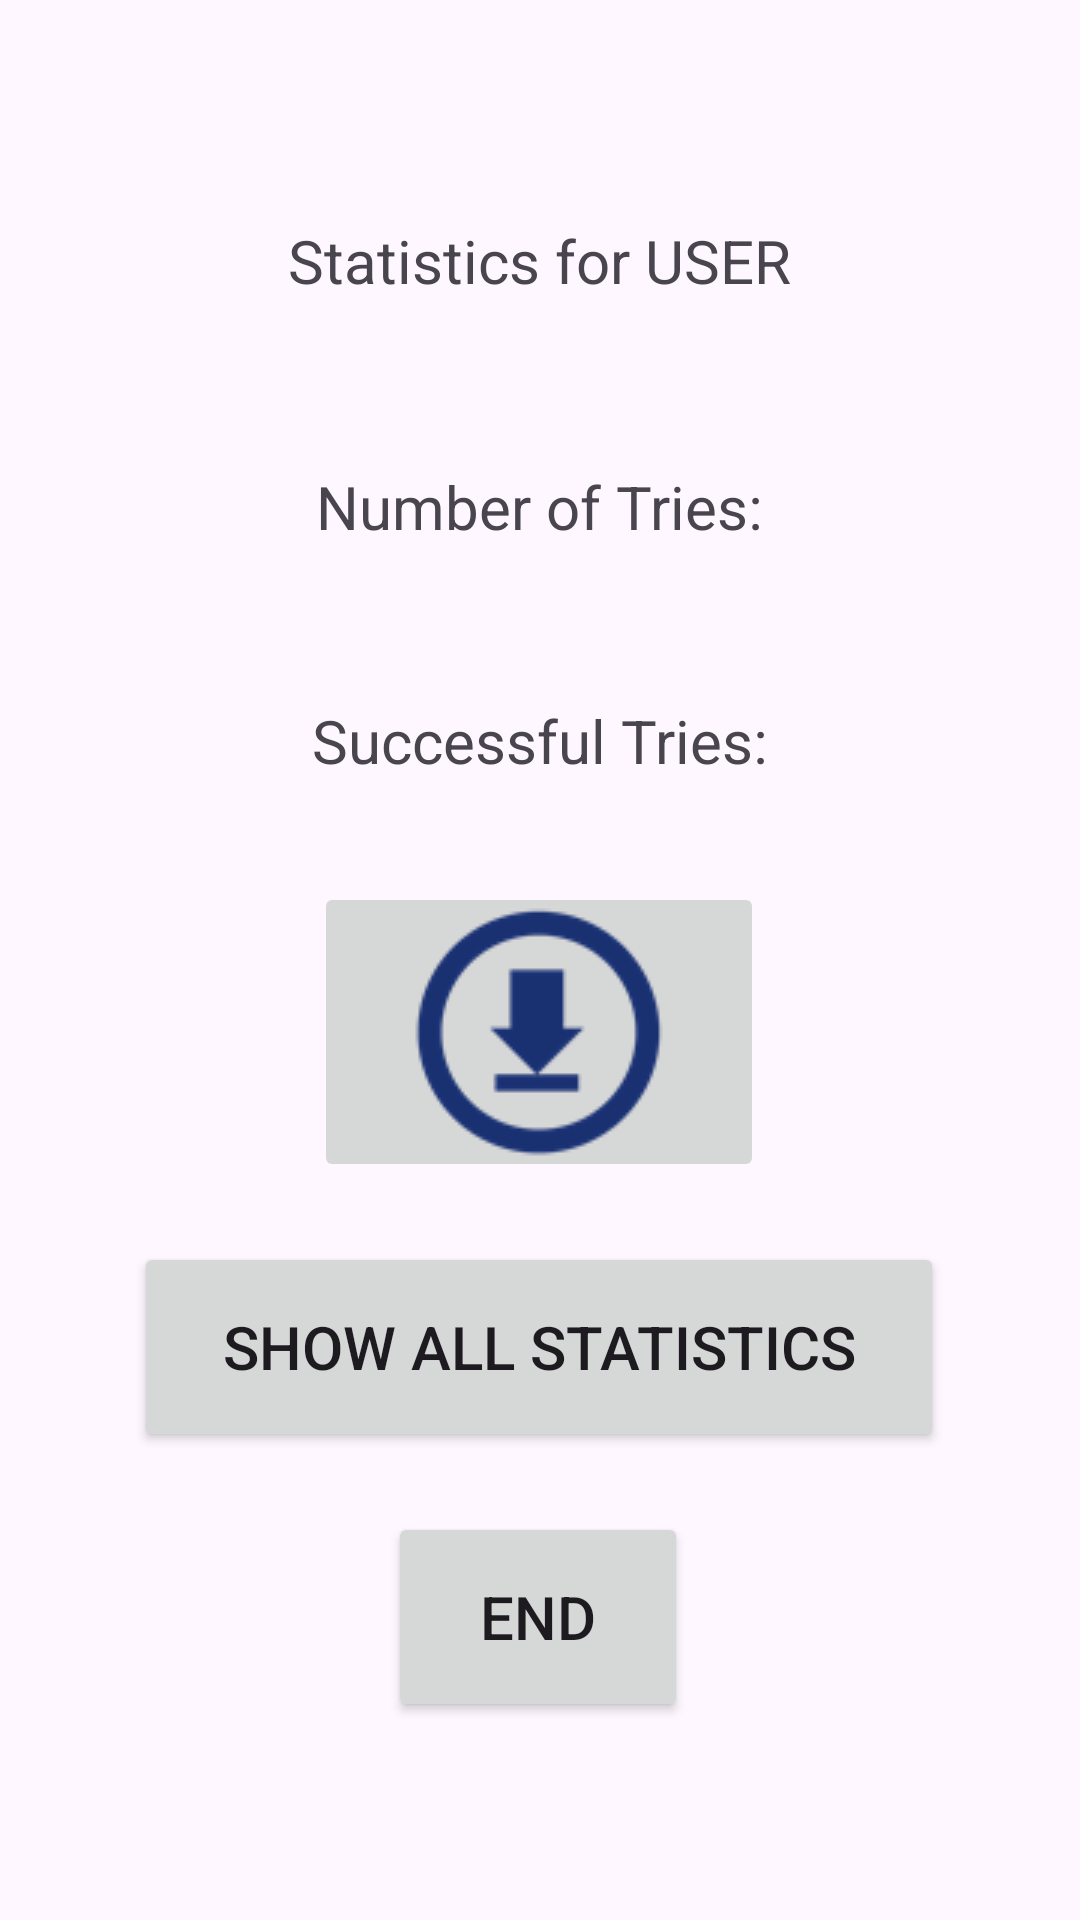

This screen was rendered from an Android layout file. Write that file and the resources it references.
<!-- AndroidManifest.xml: application theme Theme.RajrishiNaikNavigationGame -->
<!-- res/layout/fragment_second.xml -->
<?xml version="1.0" encoding="utf-8"?>
<androidx.constraintlayout.widget.ConstraintLayout xmlns:android="http://schemas.android.com/apk/res/android"
    xmlns:app="http://schemas.android.com/apk/res-auto"
    xmlns:tools="http://schemas.android.com/tools"
    android:layout_width="match_parent"
    android:layout_height="match_parent"
    tools:context=".SecondFragment">

    <TextView
        android:id="@+id/txtTitleUser"
        android:layout_width="250dp"
        android:layout_height="70dp"
        android:layout_marginTop="52dp"
        android:gravity="center"
        android:text="Statistics for USER"
        android:textSize="20sp"
        app:layout_constraintEnd_toEndOf="parent"
        app:layout_constraintHorizontal_bias="0.496"
        app:layout_constraintStart_toStartOf="parent"
        app:layout_constraintTop_toTopOf="parent" />

    <TextView
        android:id="@+id/txtNoOfTries"
        android:layout_width="250dp"
        android:layout_height="70dp"
        android:layout_marginTop="12dp"
        android:gravity="center"
        android:text="Number of Tries:"
        android:textSize="20sp"
        app:layout_constraintEnd_toEndOf="parent"
        app:layout_constraintHorizontal_bias="0.496"
        app:layout_constraintStart_toStartOf="parent"
        app:layout_constraintTop_toBottomOf="@+id/txtTitleUser" />

    <TextView
        android:id="@+id/txtSuccessfulTries"
        android:layout_width="250dp"
        android:layout_height="70dp"
        android:layout_marginTop="8dp"
        android:gravity="center"
        android:text="Successful Tries:"
        android:textSize="20sp"
        app:layout_constraintEnd_toEndOf="parent"
        app:layout_constraintHorizontal_bias="0.496"
        app:layout_constraintStart_toStartOf="parent"
        app:layout_constraintTop_toBottomOf="@+id/txtNoOfTries" />

    <ImageButton
        android:id="@+id/imgBtnSave"
        android:layout_width="150dp"
        android:layout_height="100dp"
        android:layout_marginTop="12dp"
        android:src="@drawable/download"
        app:layout_constraintEnd_toEndOf="parent"
        app:layout_constraintHorizontal_bias="0.498"
        app:layout_constraintStart_toStartOf="parent"
        app:layout_constraintTop_toBottomOf="@+id/txtSuccessfulTries"
        tools:ignore="SpeakableTextPresentCheck" />

    <Button
        android:id="@+id/btnStats"
        style="@style/Widget.AppCompat.Button"
        android:layout_width="270dp"
        android:layout_height="70dp"
        android:layout_marginTop="20dp"
        android:text="Show All Statistics"
        android:textSize="20sp"
        app:layout_constraintBottom_toBottomOf="parent"
        app:layout_constraintEnd_toEndOf="parent"
        app:layout_constraintHorizontal_bias="0.496"
        app:layout_constraintStart_toStartOf="parent"
        app:layout_constraintTop_toBottomOf="@+id/imgBtnSave"
        app:layout_constraintVertical_bias="0.0" />

    <Button
        android:id="@+id/btnClose"
        style="@style/Widget.AppCompat.Button"
        android:layout_width="100dp"
        android:layout_height="70dp"
        android:layout_marginTop="20dp"
        android:text="@string/end"
        android:textSize="20sp"
        app:layout_constraintBottom_toBottomOf="parent"
        app:layout_constraintEnd_toEndOf="parent"
        app:layout_constraintHorizontal_bias="0.498"
        app:layout_constraintStart_toStartOf="parent"
        app:layout_constraintTop_toBottomOf="@+id/btnStats"
        app:layout_constraintVertical_bias="0.0" />

</androidx.constraintlayout.widget.ConstraintLayout>
<!-- resources referenced by this layout -->
<resources>
  <!-- drawable download: png bitmap (drawable, 6240 bytes) -->
  <string name="end">End</string>
  <style name="Theme.RajrishiNaikNavigationGame" parent="Base.Theme.RajrishiNaikNavigationGame" />
  <style name="Base.Theme.RajrishiNaikNavigationGame" parent="Theme.Material3.DayNight.NoActionBar">
          
          
      </style>
</resources>
